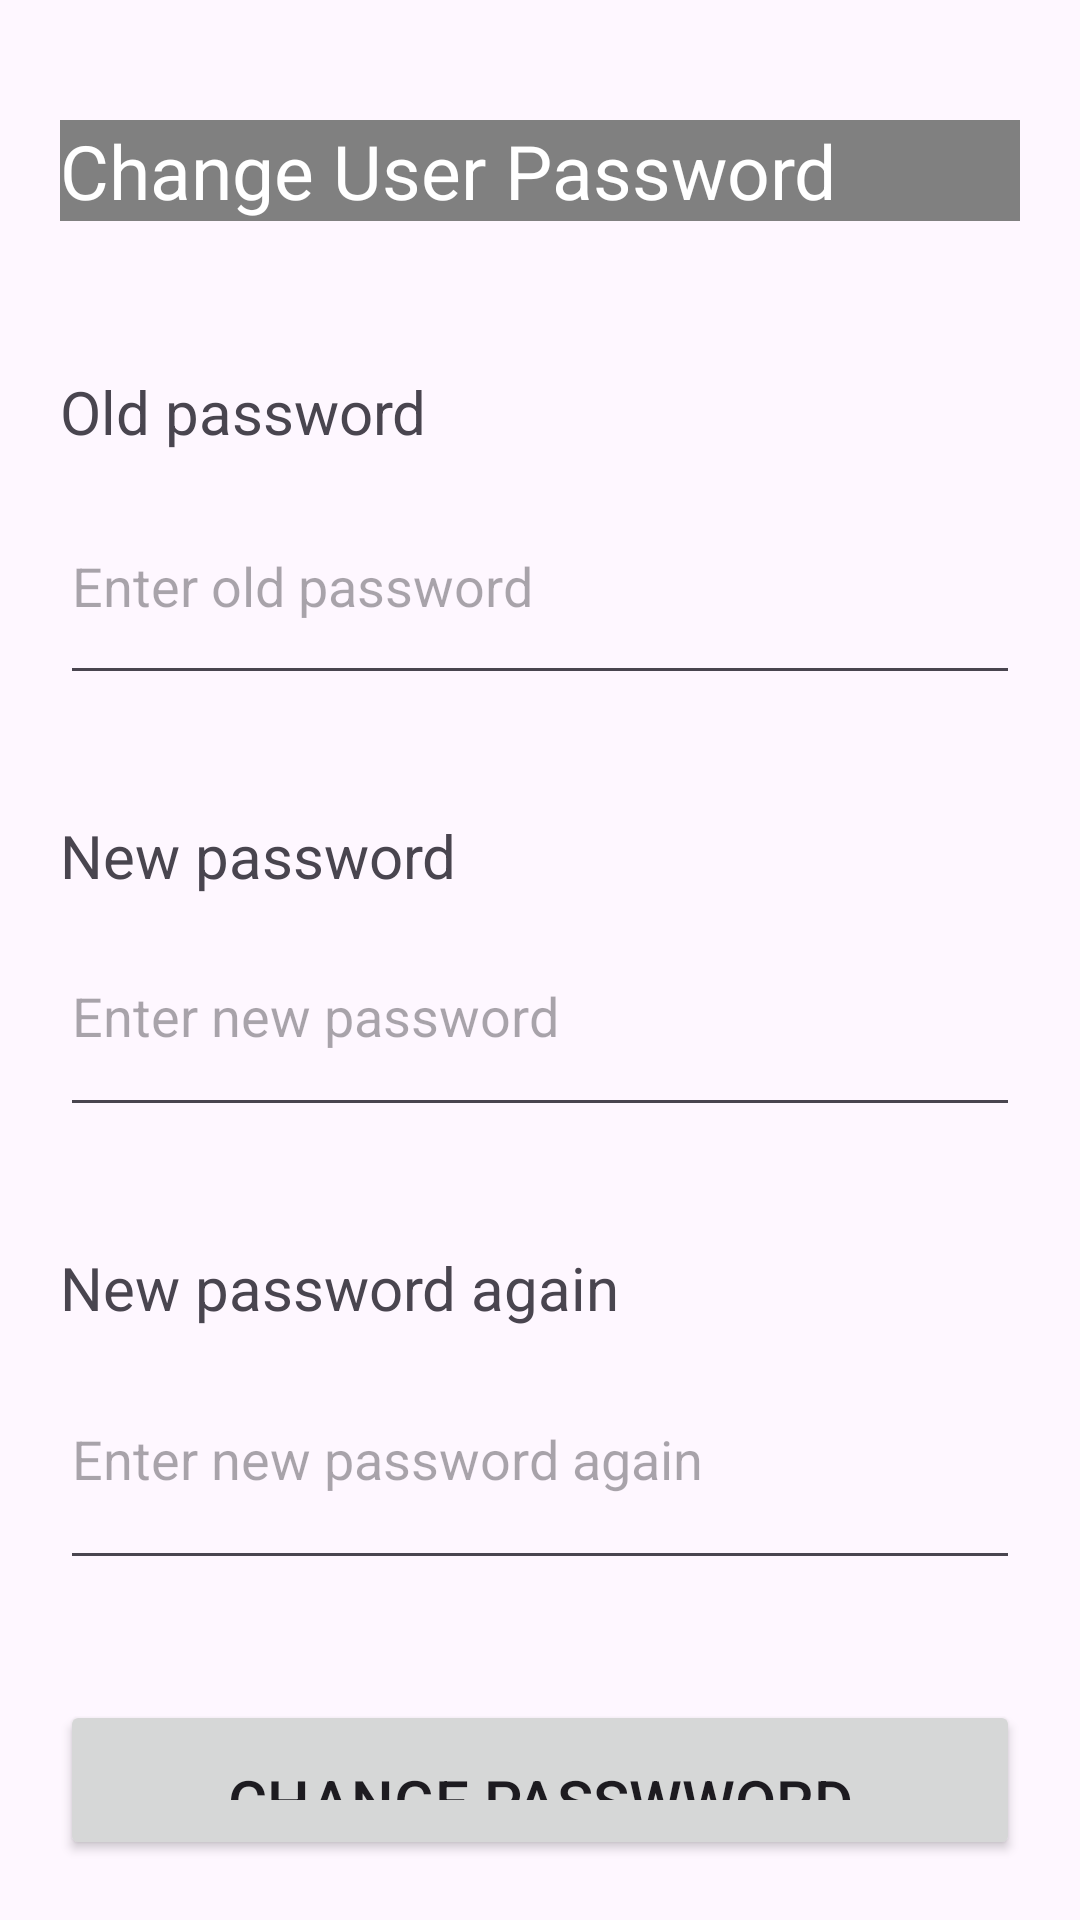

Reconstruct the res/layout file that produces this screen, plus the resources it refers to.
<!-- AndroidManifest.xml: application theme Theme.Within -->
<!-- res/layout/change_password.xml -->
<?xml version="1.0" encoding="utf-8"?>
<LinearLayout xmlns:android="http://schemas.android.com/apk/res/android"
    android:layout_width="match_parent"
    android:layout_height="match_parent"
    android:orientation="vertical"
    android:padding="20dp">

    <TextView
        android:layout_width="match_parent"
        android:layout_height="wrap_content"
        android:text="Change User Password"
        android:layout_marginTop="20dp"
        android:textSize="25dp"
        android:layout_gravity="center"
        android:textColor="@color/white"
        android:background="@color/gray"
        />



    
    <TextView
        android:id="@+id/old_phone_text"
        android:layout_width="match_parent"
        android:layout_height="wrap_content"
        android:textSize="20sp"
        android:text="Old password"
        android:layout_marginBottom="5dp"
        android:layout_marginTop="50dp"/>

    <EditText
        android:id="@+id/old_phone_field"
        android:layout_width="match_parent"
        android:layout_height="76dp"
        android:layout_marginBottom="40dp"
        android:ems="10"
        android:hint="Enter old password"
        android:inputType="numberPassword" />



    <TextView
        android:id="@+id/new_phone_text"
        android:layout_width="match_parent"
        android:layout_height="wrap_content"
        android:textSize="20sp"
        android:text="New password" />


    <EditText
        android:id="@+id/new_phone_field"
        android:layout_width="match_parent"
        android:layout_height="77dp"
        android:layout_marginBottom="40dp"
        android:hint="Enter new password"
        android:inputType="numberPassword" />



    <TextView
        android:id="@+id/password_text"
        android:layout_width="match_parent"
        android:layout_height="wrap_content"
        android:text="New password again"
        android:textSize="20sp"/>

    <EditText
        android:id="@+id/password_field"
        android:layout_width="match_parent"
        android:layout_height="84dp"
        android:layout_marginBottom="40dp"
        android:ems="10"
        android:hint="Enter new password again"
        android:inputType="phone" />

    <Button
        android:id="@+id/submit_button"
        android:layout_width="match_parent"
        android:layout_height="wrap_content"
        android:textSize="20sp"
        android:padding="20dp"
        android:text="Change Passwword" />
</LinearLayout>
<!-- resources referenced by this layout -->
<resources>
  <color name="gray">#808080</color>
  <color name="white">#FFFFFFFF</color>
  <style name="Theme.Within" parent="Base.Theme.Within">
  
      </style>
  <style name="Base.Theme.Within" parent="Theme.Material3.DayNight.NoActionBar">
          
          
          <item name="customNavigationLayout">@style/bottom_nav_style_day</item>
      </style>
  <style name="bottom_nav_style_day">
          <item name="android:padding">10dp</item>
          <item name="android:radius">5dp</item>
          <item name="android:background">@color/gray</item>
      </style>
</resources>
